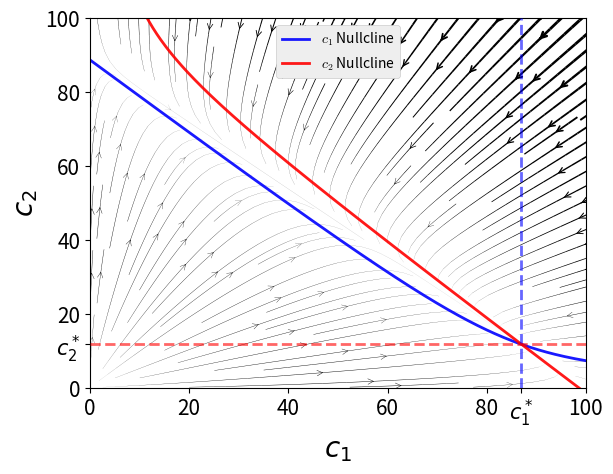

Write Python code to recreate this figure. (Note: this script raises an exception after producing the figure.)
#!./.venv/bin/python
import os
from pprint import pprint as pp
from sys import exit

import matplotlib as mpl
from matplotlib import pyplot as plt
from matplotlib.pyplot import FuncFormatter, figure


import numpy as np
from numpy import polynomial as npp

# from numpy.polynomial import Polynomial
from numpy import sum

# import sympy as sy

print("")


figure_env = str(os.getenv("THESIS_FIGURE_PATH"))
phase_path = os.path.join(figure_env, "phase")


file_name = "phaseplane"
# figure_path = "./figs"


### Variables
# Growth Constant, same because same cell
k = np.zeros(2)
n = np.zeros(2)
w = np.zeros(2)
q = np.zeros(2)

k[0] = 1
k[1] = 1

# Population cap (purely aesthetic if n₁ = n₂)
n[0] = 100
n[1] = 90
# n[1] = 100

w[0] = 0.015
w[1] = 0.015

# w[1] = 0.035

# w[1] = 0.14
# n[0] = 55
# n[1] = 85


q[0] = 0.999
q[1] = qm = 0.8


alpha = 1
c1_0 = n[0] - alpha
c2_0 = alpha
m_0 = 0.0

file_addendum = (
    "_m0"
    + f"{m_0}"
    + "_n1"
    + f"{n[0]}"
    + "_n2"
    + f"{n[1]}"
    + "_w1"
    + f"{w[0]}"
    + "_w2"
    + f"{w[1]}"
)
file_name += file_addendum


pop_norm = np.sqrt(n[0] ** 2 + n[1] ** 2)
n1_wt = n[0] / pop_norm
n2_wt = n[1] / pop_norm

ct_1 = n[0] * ((k[0] - 1) / k[0])
ct_2 = n[1] * ((k[1] - 1) / k[1])

omega_1 = k[0] - w[0]
omega_2 = k[1] - w[1]

k_1 = k[0] / n[0]
k_2 = k[1] / n[1]

c1_min = w[1] / k_1
c2_min = w[0] / k_2

c1_max = omega_1 / k_1
c2_max = omega_2 / k_2


cq = sum(n) / len(n)

M = np.array(
    [
        [(omega_1 - k_1 * cq), w[1]],
        [w[0], (omega_2 - k_2 * cq)],
    ]
)


trace = M[0, 0] + M[1, 1]
det = M[0, 0] * M[1, 1] - M[0, 1] * M[1, 0]

eig1 = (-trace + np.sqrt(trace**2 - 4 * det)) / 2
eig2 = (-trace - np.sqrt(trace**2 - 4 * det)) / 2

char_M1 = M - eig1 * np.identity(2)
char_M2 = M - eig2 * np.identity(2)

state_vec = np.array([w[1] / sum(w), w[0] / sum(w)]) * n

## Polynomial


c1_coeffs = [
    n[1] * w[1],
    omega_1 - n[1] * (w[1] / n[0] + k_1),
    k_1 * ((n[1] / n[0]) - 1),
]
c2_coeffs = [
    n[0] * w[0],
    omega_2 - n[0] * (w[0] / n[1] + k_2),
    k_2 * ((n[0] / n[1]) - 1),
]

c1_poly = npp.Polynomial(
    coef=c1_coeffs,
    symbol="_c1",
)
c2_poly = npp.Polynomial(
    coef=c2_coeffs,
    symbol="_c2",
)


c1_roots = c1_poly.roots()
c2_roots = c2_poly.roots()

c1_root = [root for root in c1_roots if c1_min < root < c1_max]
c2_root = [root for root in c2_roots if c2_min < root < c2_max]


## Plotting

x_lims = 0, 100
y_lims = 0, 100

# x_lims = 0, 1
# y_lims = 0, 1

c1s = np.arange(0.1, 125, 0.5)
c2s = np.arange(0.1, 125, 0.5)
c1, c2 = np.meshgrid(c1s, c2s)


resolution = c1.shape[0]
c1s = np.linspace(c1_min + 0.001, c1_max - 0.001, resolution)
c2s = np.linspace(c2_min + 0.001, c2_max - 0.001, resolution)
m = np.linspace(0.0, m_0 + k[1], resolution)


def dc1(c1, c2):
    return (omega_1 - k_1 * (c1 + c2)) * c1 + w[1] * c2


def dc2(c1, c2):
    return (omega_2 - k_2 * (c1 + c2)) * c2 + w[0] * c1


dc1_U = (omega_1 - k_1 * (c1 + c2)) * c1 + w[1] * c2
dc2_V = (omega_2 - k_2 * (c1 + c2)) * c2 + w[0] * c1


dt = 0.01
t_end = 250
t_array = np.arange(0, t_end, dt)

parameters = [k, w, q, n]


cq = sum(n) / len(n)


def step_function(xs, dt) -> np.ndarray:
    c_1, c_2, m = xs
    ct = c_1 + c_2
    # ct = cq

    c1_dot = (k[0] * (1 - ct / n[0]) - w[0]) * c_1 + w[1] * c_2 - q[0] * m * c_1
    c2_dot = (k[1] * (1 - ct / n[1]) - w[1]) * c_2 + w[0] * c_1
    m_dot = -q[1] * m * c_2 + m_0

    return dt * np.array([c1_dot, c2_dot, m_dot])


def integrate(initial, t_array):
    steps = np.zeros((len(t_array), 3))
    steps[0, :] = initial
    for j, _ in enumerate(t_array):
        steps[j, :] += steps[j - 1, :]
        steps[j, :] += step_function(steps[j - 1, :], dt)  # print(steps[j, :])

    return t_array, steps


init_conds1 = [c1_0, c2_0, m_0]
_, outcome1 = integrate(init_conds1, t_array)

init_conds2 = [20, 30, m_0]
_, outcome2 = integrate(init_conds2, t_array)

speed = np.sqrt(dc1_U**2 + dc2_V**2)
lw = 4 * speed / speed.max()


plt.rcParams.update(
    {
        "axes.labelsize": 20,
        "axes.titleweight": "bold",
        # "axes.titlecolor": "white",
        "xtick.labelsize": 15,
        "ytick.labelsize": 15,
        # "xtick.labelcolor": "white",
        # "ytick.labelcolor": "white",
        # "savefig.facecolor": "#c0c0ca",
    }
)

# norm = mpl.colors.Normalize(vmin=lw.min(), vmax=lw.max())
norm = mpl.colors.LogNorm(vmin=lw.min(), vmax=lw.max())

### Plotting


fig, ax = plt.subplots()

plt.style.use("bmh")
# ax.set_facecolor("#c0c0ca")

# ax.tick_params(color="white")
# ax.spines["all"].set_color("white")


ax.streamplot(
    c1,
    c2,
    dc1_U,
    dc2_V,
    density=1.7,
    linewidth=lw,
    arrowstyle="->",
    color="black",
    # color=lw,
    # norm=norm,
    # cmap="gist_heat_r",
    # arrowsize=0,
    # density=0.7,
    # broken_streamlines=False,
)


ax.set_xlabel(
    r"$c_1$",
)
ax.set_ylabel(
    r"$c_2$",
)

ax.set_xlim(*x_lims)
ax.set_ylim(*y_lims)


c1f = omega_1 / k_1
c2f_b = (omega_1 - k_1 * c1f) / (w[1] - c1f)


sol_alpha = 0.6
colors = ["b", "r"]


def example_plot():
    ax.plot(
        outcome1[:, 0],
        outcome1[:, 1],
        color=colors[0],
        label=r"Init conds, $c_1="
        + f"{int(init_conds1[0])}"
        + "$, $c_2="
        + f"{int(init_conds1[1])}"
        + "$",
        alpha=sol_alpha,
    )
    ax.scatter(outcome1[0, 0], outcome1[0, 1], color=colors[0], alpha=sol_alpha)

    ax.plot(
        outcome2[:, 0],
        outcome2[:, 1],
        color=colors[1],
        label=r"Init conds, $c_1="
        + f"{int(init_conds2[0])}"
        + "$, $c_2="
        + f"{int(init_conds2[1])}"
        + "$",
        alpha=sol_alpha,
    )
    ax.scatter(outcome2[0, 0], outcome2[0, 1], color=colors[1], alpha=sol_alpha)


## Nullcline


def c1_sol(c1) -> float:
    num = -(c1 * (omega_1 - k_1 * c1))
    den = w[1] - k_1 * c1
    return num / den


def c2_sol(c2) -> float:
    num = -(c2 * (omega_2 - k_2 * c2))
    den = w[0] - k_2 * c2
    return num / den


c1_sol_array = np.arange(c1_min + 0.01, 100, 0.2)
c2_sol_array = np.arange(c2_min + 0.01, 100, 0.2)

null_alpha = 0.9
null_width = 2

# colors = ["k", "k"]


def plot_null():
    ax.plot(
        c2_sol(c2_sol_array),
        c2_sol_array,
        label=r"$c_1$ Nullcline",
        color=colors[0],
        alpha=null_alpha,
        linewidth=null_width,
    )
    ax.plot(
        c1_sol_array,
        c1_sol(c1_sol_array),
        label=r"$c_2$ Nullcline",
        color=colors[1],
        alpha=null_alpha,
        linewidth=null_width,
    )

    ax.vlines(
        c1_root,
        *x_lims,
        color=colors[0],
        linestyle="--",
        alpha=sol_alpha,
        zorder=11,
    )
    ax.hlines(
        c2_root,
        *y_lims,
        color=colors[1],
        linestyle="--",
        alpha=sol_alpha,
        zorder=11,
    )

    ax.legend(framealpha=1, loc="upper center")


def pop_curve():
    c1 = n[0] - m_0 * q[0]
    c2 = n[1]

    return [c1, 0], [0, c2]


# ax.plot(*pop_curve())

# ax.plot(
#     [n[0], 0],
#     [0, n[1]],
#     color="k",
#     label="Conserved sum $c_T$",
#     # alpha=null_alpha,
#     linewidth=1,
# )
# c2_test = cq - c1s
# ax.plot(
#     c1s,
#     c2_test,
#     color="k",
#     label="Conserved sum $c_T$",
#     # alpha=null_alpha,
#     linewidth=1,
# )

c2_test = n[1] * (1 - c1s / n[0])

origin = np.array([[0, 0], [0, 0]])
extremes = np.array([[0, n[0]], [n[1], 0]])

points = [[], []]
margin = 1 / c1.shape[0]
for i in range(c1.shape[0]):
    for j in range(c1.shape[1]):
        c1_norm = c1[i, j] / n[0]
        c2_norm = c2[i, j] / n[1]

        c_sum = c1_norm + c2_norm
        # print(c_sum)

        if 1 - margin <= c_sum <= 1 + margin:
            points[0].append(c1[i, j])
            points[1].append(c2[i, j])
        else:
            continue


# ax1.yaxis.set_ticklabels()

# solutions =


new_x_ticks = np.append(ax.get_xticks(), c1_root)
new_y_ticks = np.append(ax.get_yticks(), c2_root)

ax.set_xticks(new_x_ticks)
ax.set_yticks(new_y_ticks)


fixed_point_tick_labels = [r"$c_1^*$", r"$c_2^*$"]
# fixed_point_tick_labels = [r"$c_1^* =" + f"{round(c1_root[0], 2)}" + r"$", r"$c_2^* =" + f"{round(c2_root[0], 2)}" + r"$",]

plot_null()


def x_format(val, pos):
    if val == c1_root:
        return fixed_point_tick_labels[0]
    else:
        return int(val)


def y_format(val, pos):
    if val == c2_root:
        return fixed_point_tick_labels[1]
    else:
        return int(val)


# print(c2_root)


ax.xaxis.set_major_formatter(FuncFormatter(x_format))
ax.yaxis.set_major_formatter(FuncFormatter(y_format))


# plt.tight_layout()


figure_file = os.path.join(phase_path, file_name)
plt.savefig(figure_file + ".pdf", format="pdf")
# plt.show()
